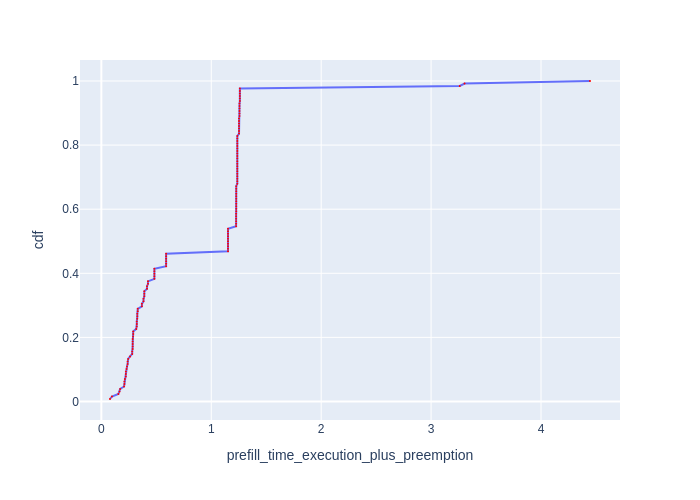

The table this chart was drawn from, first rows:
Request Id, prefill_time_execution_plus_preemption, cdf
0_100, 0.0787, 0.007812
0_95, 0.09656, 0.01562
0_73, 0.1546, 0.02344
0_76, 0.1658, 0.03125
0_108, 0.1711, 0.03906
0_104, 0.2067, 0.04688
0_86, 0.2098, 0.05469
0_87, 0.2098, 0.0625
0_109, 0.2139, 0.07031
0_89, 0.2228, 0.07812
0_90, 0.2228, 0.08594
0_72, 0.2232, 0.09375
0_88, 0.2293, 0.1016
0_110, 0.2336, 0.1094
0_106, 0.2391, 0.1172
0_107, 0.2391, 0.125
0_125, 0.2439, 0.1328
0_71, 0.261, 0.1406
0_98, 0.2807, 0.1484
0_99, 0.2807, 0.1562
0_70, 0.2849, 0.1641
0_111, 0.2851, 0.1719
0_112, 0.2851, 0.1797
0_113, 0.2851, 0.1875
0_114, 0.2851, 0.1953
0_101, 0.2885, 0.2031
0_126, 0.2899, 0.2109
0_127, 0.2899, 0.2188
0_105, 0.3172, 0.2266
0_69, 0.3223, 0.2344
0_115, 0.3225, 0.2422
0_116, 0.3225, 0.25
0_119, 0.3266, 0.2578
0_91, 0.327, 0.2656
0_92, 0.327, 0.2734
0_96, 0.3312, 0.2812
0_97, 0.3312, 0.2891
0_93, 0.3688, 0.2969
0_94, 0.3688, 0.3047
0_67, 0.3834, 0.3125
0_68, 0.3835, 0.3203
0_77, 0.3907, 0.3281
0_78, 0.3907, 0.3359
0_79, 0.3907, 0.3438
0_102, 0.4154, 0.3516
0_103, 0.4154, 0.3594
0_117, 0.4242, 0.3672
0_118, 0.4242, 0.375
0_124, 0.4826, 0.3828
0_123, 0.4826, 0.3906
0_122, 0.4826, 0.3984
0_121, 0.4826, 0.4062
0_120, 0.4826, 0.4141
0_82, 0.5892, 0.4219
0_80, 0.5892, 0.4297
0_81, 0.5892, 0.4375
0_83, 0.5892, 0.4453
0_85, 0.5892, 0.4531
0_84, 0.5892, 0.4609
0_39, 1.152, 0.4688
... 68 more rows
